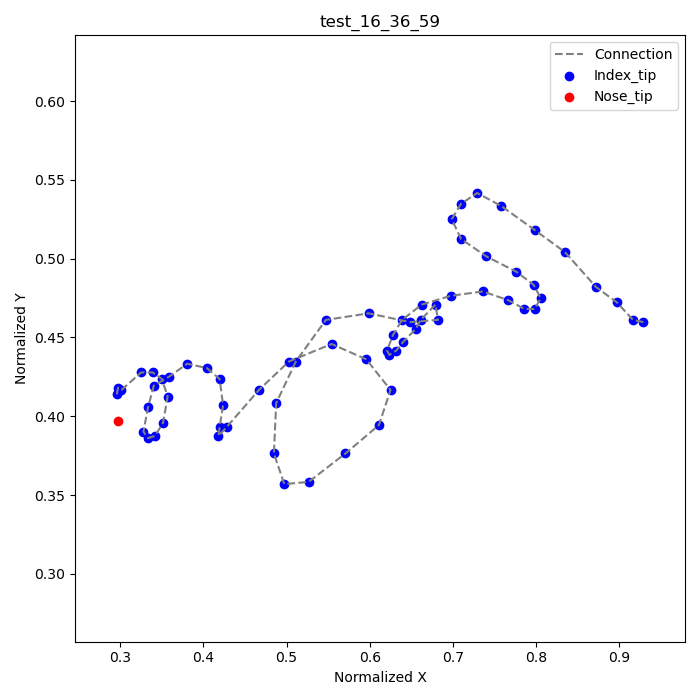

Values plotted in this chart, from the file beside it:
frame, index_tip_x, index_tip_y, nose_tip_x, nose_tip_y
1, 0.9292, 0.4597, 0.2972, 0.3972
2, 0.9167, 0.4611, , 
3, 0.8972, 0.4722, , 
4, 0.8722, 0.4819, , 
5, 0.8347, 0.5042, , 
6, 0.7986, 0.5181, , 
7, 0.7583, 0.5333, , 
8, 0.7292, 0.5417, , 
9, 0.7097, 0.5347, , 
10, 0.6986, 0.525, , 
11, 0.7097, 0.5125, , 
12, 0.7403, 0.5014, , 
13, 0.7764, 0.4917, , 
14, 0.7972, 0.4833, , 
15, 0.8056, 0.475, , 
16, 0.7986, 0.4681, , 
17, 0.7861, 0.4681, , 
18, 0.7667, 0.4736, , 
19, 0.7361, 0.4792, , 
20, 0.6972, 0.4764, , 
21, 0.6625, 0.4708, , 
22, 0.6389, 0.4611, , 
23, 0.6278, 0.4514, , 
24, 0.6208, 0.4417, , 
25, 0.6236, 0.4389, , 
26, 0.6319, 0.4417, , 
27, 0.6403, 0.4472, , 
28, 0.6556, 0.4556, , 
29, 0.6611, 0.4611, , 
30, 0.6792, 0.4708, , 
31, 0.6819, 0.4611, , 
32, 0.6486, 0.4597, , 
33, 0.5986, 0.4653, , 
34, 0.5472, 0.4611, , 
35, 0.5111, 0.4347, , 
36, 0.4875, 0.4083, , 
37, 0.4847, 0.3764, , 
38, 0.4972, 0.3569, , 
39, 0.5264, 0.3583, , 
40, 0.5708, 0.3764, , 
41, 0.6111, 0.3944, , 
42, 0.625, 0.4167, , 
43, 0.5958, 0.4361, , 
44, 0.5542, 0.4458, , 
45, 0.5028, 0.4347, , 
46, 0.4667, 0.4167, , 
47, 0.4278, 0.3931, , 
48, 0.4181, 0.3875, , 
49, 0.4194, 0.3931, , 
50, 0.4236, 0.4069, , 
51, 0.4194, 0.4236, , 
52, 0.4042, 0.4306, , 
53, 0.3806, 0.4333, , 
54, 0.3583, 0.425, , 
55, 0.3403, 0.4194, , 
56, 0.3333, 0.4056, , 
57, 0.3278, 0.3903, , 
58, 0.3333, 0.3861, , 
59, 0.3417, 0.3875, , 
60, 0.3514, 0.3958, , 
... 8 more rows
